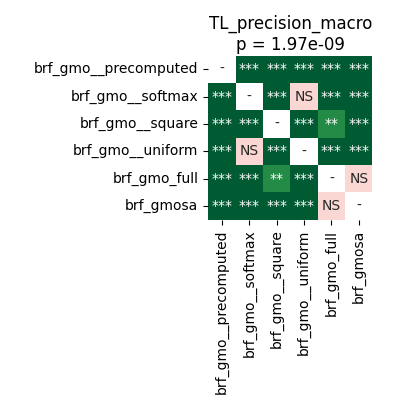

The file beside this chart, header and first rows:
	brf_gmo__precomputed	brf_gmo__softmax	brf_gmo__square	brf_gmo__uniform	brf_gmo_full	brf_gmosa
brf_gmo__precomputed	1.0	6.539481026785714e-05	6.539481026785714e-05	0.0009537	0.0005826	6.539481026785714e-05
brf_gmo__softmax	6.539481026785714e-05	1.0	6.539481026785714e-05	0.3225	0.0001144	6.539481026785714e-05
brf_gmo__square	6.539481026785714e-05	6.539481026785714e-05	1.0	0.0002543	0.001937	6.539481026785714e-05
brf_gmo__uniform	0.0009537	0.3225	0.0002543	1.0	0.0004578	6.539481026785714e-05
brf_gmo_full	0.0005826	0.0001144	0.001937	0.0004578	1.0	0.0618
brf_gmosa	6.539481026785714e-05	6.539481026785714e-05	6.539481026785714e-05	6.539481026785714e-05	0.0618	1.0
